The GitHub repository Hero-Bedirhan/Hububat_Hastalik_Tespit contains a labelled image folder "classification_dataset" with 5 categories: black point, fusarium foot rot, healthy leaf, leaf blight, wheat blast. Examples follow, each with its label.

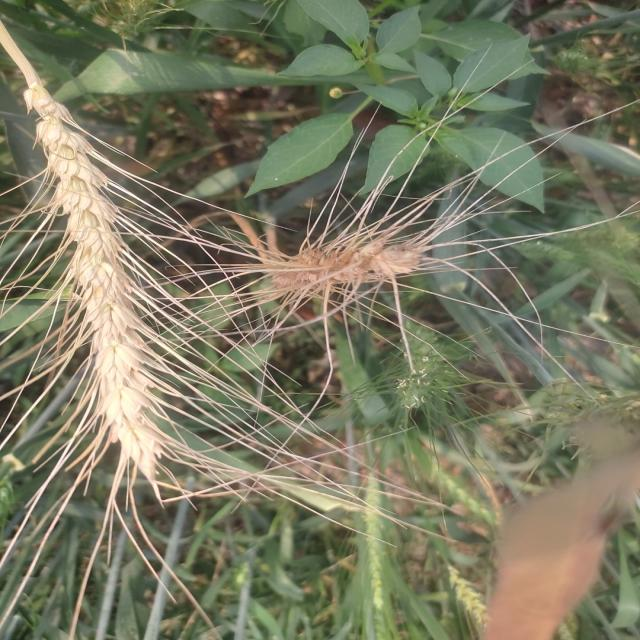
Label: wheat blast

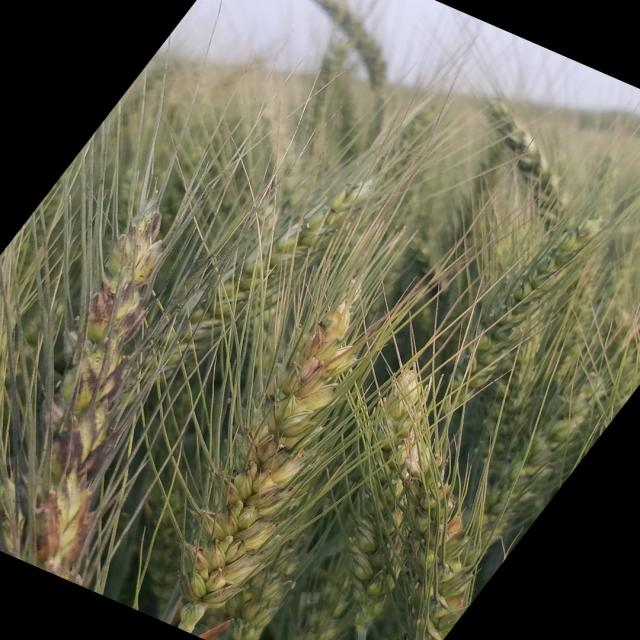
Label: black point

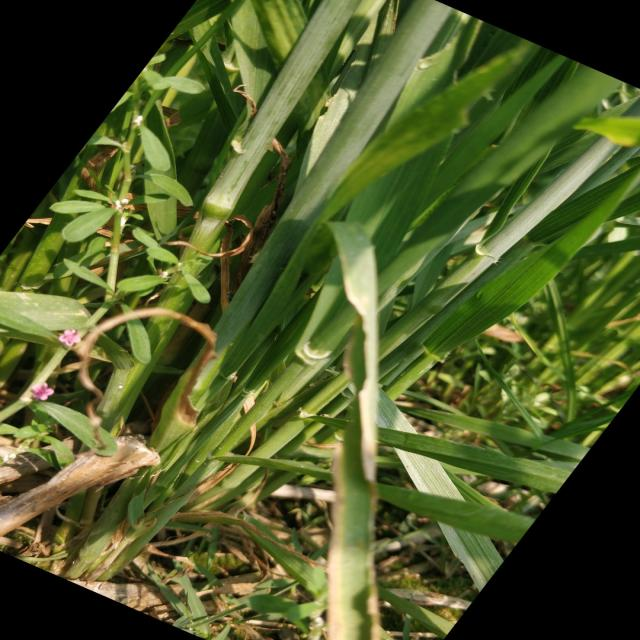
Label: healthy leaf

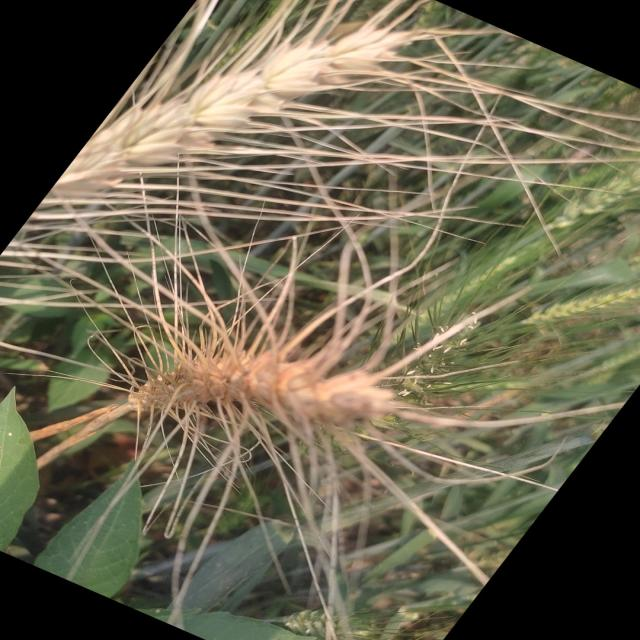
Label: wheat blast

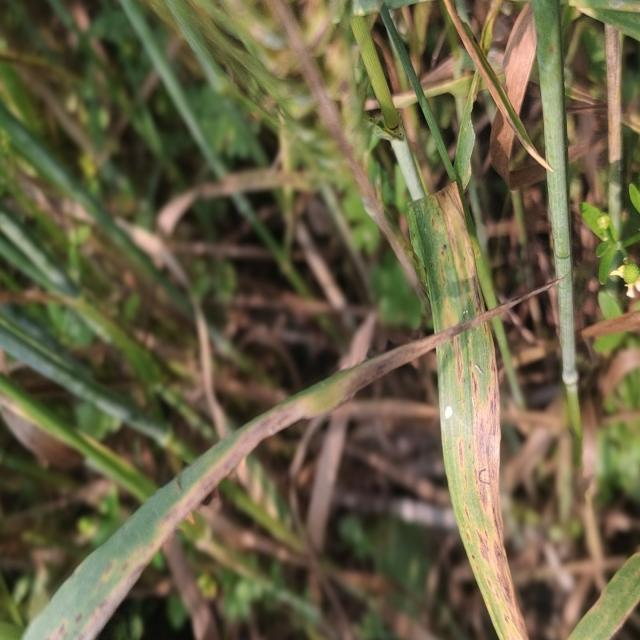
Label: leaf blight

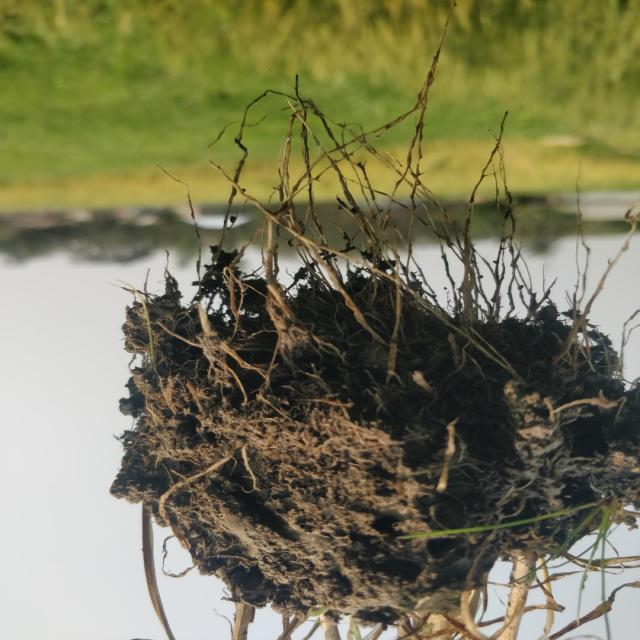
Label: fusarium foot rot
